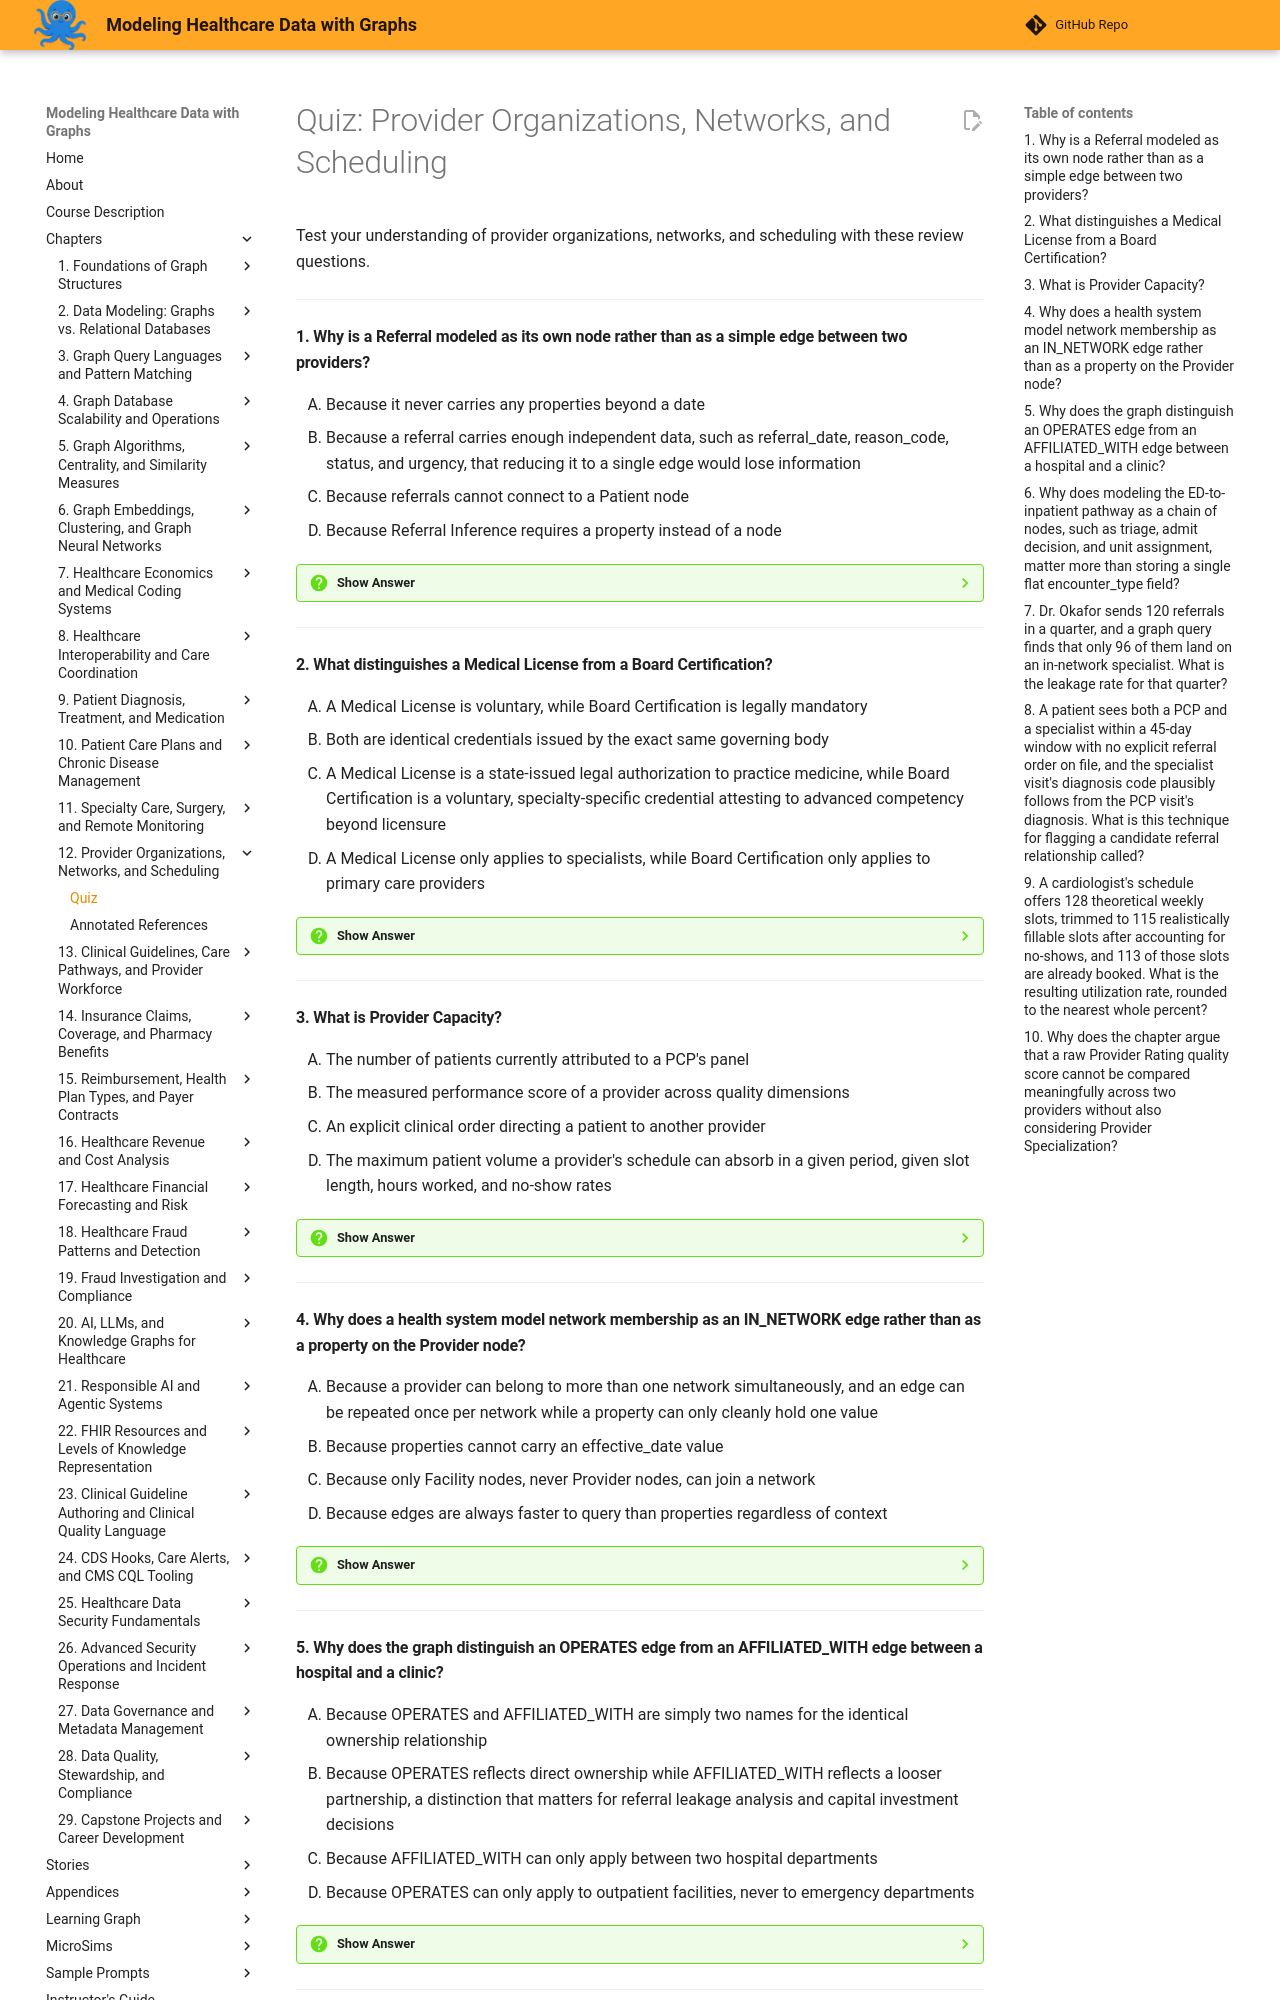

repository: dmccreary/modeling-healthcare-data · page: chapters/12-provider-organizations-networks-scheduling/quiz/index.html · generator: mkdocs

# Quiz: Provider Organizations, Networks, and Scheduling

Test your understanding of provider organizations, networks, and scheduling with these review questions.

---

#### 1. Why is a Referral modeled as its own node rather than as a simple edge between two providers?

<div class="upper-alpha" markdown>
1. Because it never carries any properties beyond a date
2. Because a referral carries enough independent data, such as referral_date, reason_code, status, and urgency, that reducing it to a single edge would lose information
3. Because referrals cannot connect to a Patient node
4. Because Referral Inference requires a property instead of a node
</div>

??? question "Show Answer"
    The correct answer is **B**. A Referral carries enough independent data, including its date, reason code, status, and urgency, that a health system genuinely needs to track, which is why it is modeled as its own node rather than a plain edge. Option A understates the amount of data a referral actually carries. Option C is false since a Referral node connects to the patient through a FOR_PATIENT edge. Option D confuses referral modeling with an unrelated inference technique.

    **Concept Tested:** Referral

---

#### 2. What distinguishes a Medical License from a Board Certification?

<div class="upper-alpha" markdown>
1. A Medical License is voluntary, while Board Certification is legally mandatory
2. Both are identical credentials issued by the exact same governing body
3. A Medical License is a state-issued legal authorization to practice medicine, while Board Certification is a voluntary, specialty-specific credential attesting to advanced competency beyond licensure
4. A Medical License only applies to specialists, while Board Certification only applies to primary care providers
</div>

??? question "Show Answer"
    The correct answer is **C**. A Medical License is the state-issued legal authorization required to practice medicine, while a Board Certification is a voluntary credential from a specialty board attesting to advanced competency beyond the minimum required for licensure. Option A reverses which credential is mandatory versus voluntary. Option B incorrectly claims a shared issuing body. Option D fabricates a restriction to specific provider types that does not exist.

    **Concept Tested:** Board Certification

---

#### 3. What is Provider Capacity?

<div class="upper-alpha" markdown>
1. The number of patients currently attributed to a PCP's panel
2. The measured performance score of a provider across quality dimensions
3. An explicit clinical order directing a patient to another provider
4. The maximum patient volume a provider's schedule can absorb in a given period, given slot length, hours worked, and no-show rates
</div>

??? question "Show Answer"
    The correct answer is **D**. Provider Capacity is the ceiling on patient volume a schedule can absorb, computed from slot length, hours worked, and expected no-show rates. Option A describes panel size, a related but distinct concept tied to attribution. Option B describes Provider Rating. Option C describes a Referral.

    **Concept Tested:** Provider Capacity

---

#### 4. Why does a health system model network membership as an IN_NETWORK edge rather than as a property on the Provider node?

<div class="upper-alpha" markdown>
1. Because a provider can belong to more than one network simultaneously, and an edge can be repeated once per network while a property can only cleanly hold one value
2. Because properties cannot carry an effective_date value
3. Because only Facility nodes, never Provider nodes, can join a network
4. Because edges are always faster to query than properties regardless of context
</div>

??? question "Show Answer"
    The correct answer is **A**. Since a provider can belong to more than one network at once, membership needs to be an edge that can repeat once per network, rather than a property that can only cleanly hold a single value. Option B fabricates a limitation on properties that does not exist. Option C contradicts the chapter's explicit inclusion of Provider nodes as network members. Option D makes an unsupported general performance claim.

    **Concept Tested:** Provider Network

---
